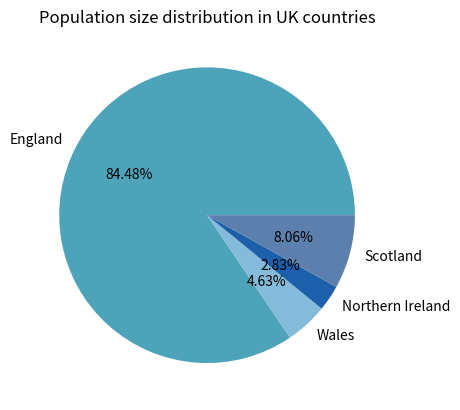
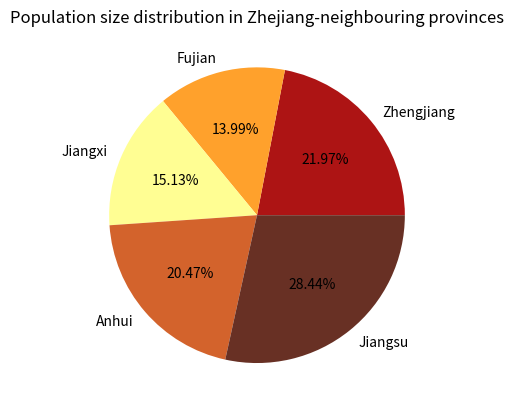
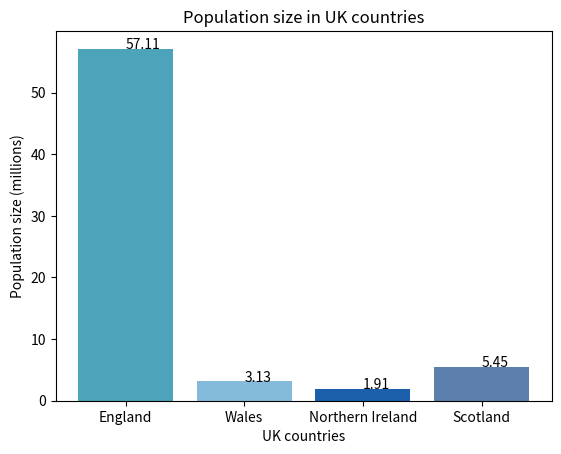
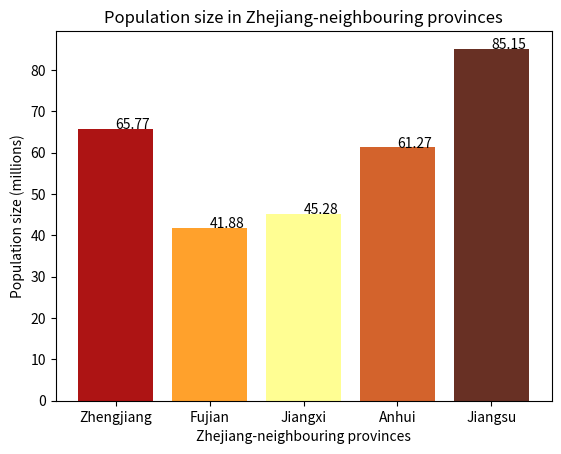

Generate these figures, in order, with matplotlib:
#import the matplotlib library
import matplotlib.pyplot as plt

#creat two lists to store the data from UK and China
uk_countries = [57.11, 3.13, 1.91, 5.45]
china_provinces = [65.77, 41.88, 45.28, 61.27, 85.15]
#sort the data in the lists
sorted_uk_countries = sorted(uk_countries)
sorted_china_provinces = sorted(china_provinces)
#print the sorted lists
print(f"The sorted list of uk_countries is {sorted_uk_countries}.")
print(f"The sorted list of china_provinces is {sorted_china_provinces}.")

#creat two pie charts displaying the distribution of population sizes separately in	UK countries	
#and Zhejiang-neighbouring provinces

#creat the pie chart for the UK countries
#assign the figure number
plt.figure(1)
#set the labels for the pie chart
labels_uk = ["England", "Wales", "Northern Ireland", "Scotland"]
#set the colors I LOVE for the pie chart
colors_uk = ["#4DA4BA", "#85BBDA", "#1C60AC", "#5C7FAD"]
#creat the pie chart
plt.pie(uk_countries, labels = labels_uk, colors = colors_uk, autopct = "%1.2f%%" )
#add the title to the pie chart
plt.title("Population size distribution in UK countries")

#creat the pie chart for the Zhejiang-neighbouring provinces
#assign the figure number
plt.figure(2)
#set the labels for the pie chart
labels_china = ["Zhengjiang", "Fujian", "Jiangxi", "Anhui", "Jiangsu"]
#set the colors I LOVE for the pie chart
colors_china = ["#AD1414", "#FFA12C", "#FFFE93", "#D3632C", "#683024"]
#creat the pie chart
plt.pie(china_provinces, labels = labels_china, colors = colors_china, autopct = "%1.2f%%" )
#add the title to the pie chart
plt.title("Population size distribution in Zhejiang-neighbouring provinces")
#show the pie chart
plt.show()

#try another plot to display the data
#use bar plot 
#creat the bar plot fro the UK countries
#assign the figure number
plt.figure(3)
#set the colors I LOVE for the bar plot
colors = ["#4DA4BA", "#85BBDA", "#1C60AC", "#5C7FAD"]
#creat the bar plot
plt.bar(labels_uk, uk_countries, color = colors)
#add the title and labels to the bar plot
plt.xlabel("UK countries")
plt.ylabel("Population size (millions)")
plt.title("Population size in UK countries")
#add the data on the top of the bars
for labels_uk, uk_countries in dict(zip(labels_uk, uk_countries)).items():
    plt.text(labels_uk, uk_countries, str(uk_countries))


#creat the bar plot for the Zhejiang-neighbouring provinces
#assign the figure number
plt.figure(4)
#set the colors I LOVE for the bar plot
colors = ["#AD1414", "#FFA12C", "#FFFE93", "#D3632C", "#683024"]
#creat the bar plot
plt.bar(labels_china, china_provinces, color = colors)
#add the title and labels to the bar plot
plt.xlabel("Zhejiang-neighbouring provinces")
plt.ylabel("Population size (millions)")
plt.title("Population size in Zhejiang-neighbouring provinces")
#add the data on the top of the bars
for labels_china, china_provinces in dict(zip(labels_china, china_provinces)).items():
    plt.text(labels_china, china_provinces, str(china_provinces))
#show the bar plot
plt.show()


